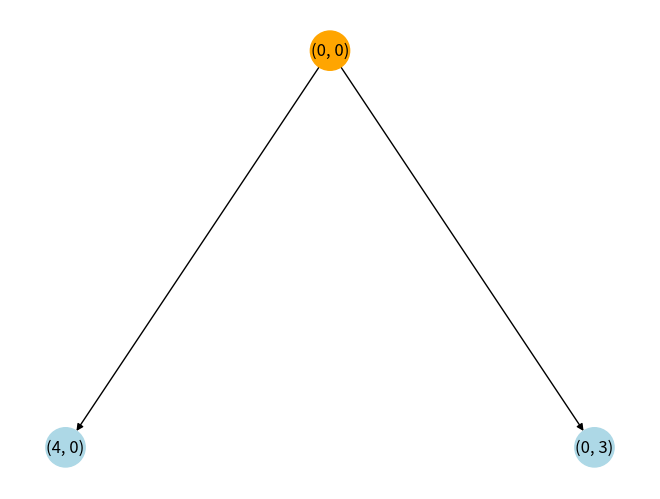
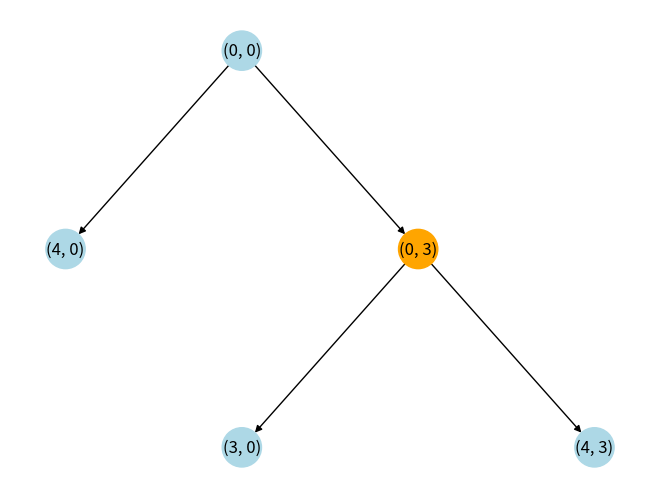
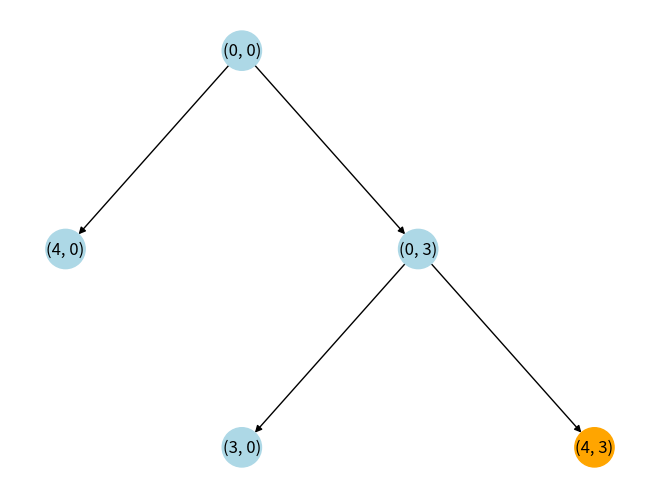
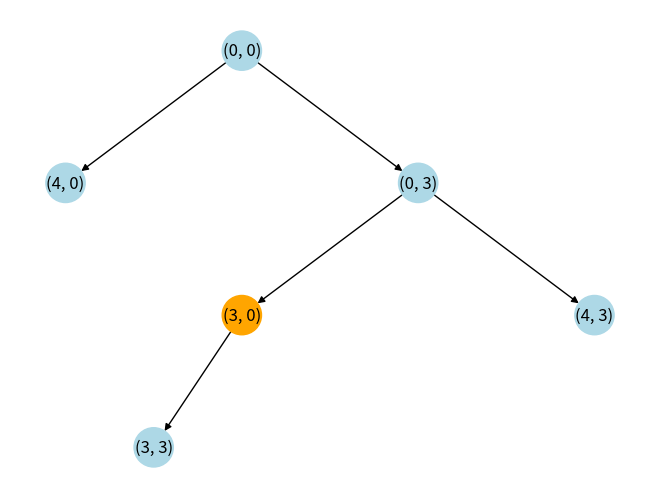
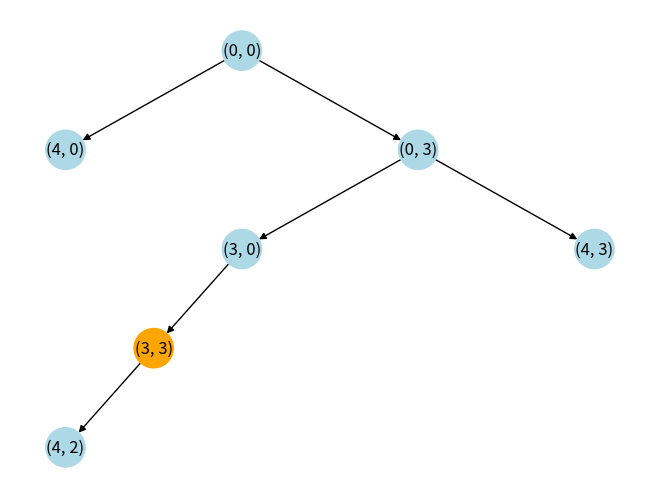

Write Python code to recreate these figures, in order.
import matplotlib.pyplot as plt
import networkx as nx

JUG1_CAPACITY = 4
JUG2_CAPACITY = 3
GOAL = 2
DEPTH_CUTOFF = 5

def assign_pos(G, node, pos, depth=0, x=0):
    if node not in pos:
        pos[node] = (x, -depth)
        children = list(G.successors(node))
        if children:
            start_x = x - len(children)
            for i, child in enumerate(children):
                assign_pos(G, child, pos, depth + 1, start_x + i * 4)

def get_successors(state):
    a, b = state
    pour1 = min(a, JUG2_CAPACITY - b)
    pour2 = min(b, JUG1_CAPACITY - a)

    successors = set([
        (JUG1_CAPACITY, b),
        (a, JUG2_CAPACITY),
        (0, b),
        (a, 0),
        (a - pour1, b + pour1),
        (a + pour2, b - pour2),
    ])

    return successors

def idfs(start, depth_cutoff=1):
    G = nx.DiGraph()
    G.add_node(start)

    depth = 1
    print("Starting at depth", depth_cutoff)
    stack = [start]
    visited = set([start])
    print("Visited:", start)
    pos = {}
    elem = None

    while stack and depth <= depth_cutoff:
        elem = stack.pop()

        if elem[0] == GOAL or elem[1] == GOAL:
            print("Goal reached:", elem)
            return True
        
        for succ in get_successors(elem):
            if succ not in visited:
                visited.add(succ)
                stack.append(succ)
                G.add_edge(elem, succ)
                print("Visited:", succ)

        depth += 1

    assign_pos(G, start, pos)
    colors = ["orange" if node == elem else "lightblue" for node in G.nodes]
    nx.draw(G, pos, with_labels=True, node_color=colors, node_size=800)
    plt.show()

    return idfs(start, depth_cutoff+1)

idfs((0, 0))
